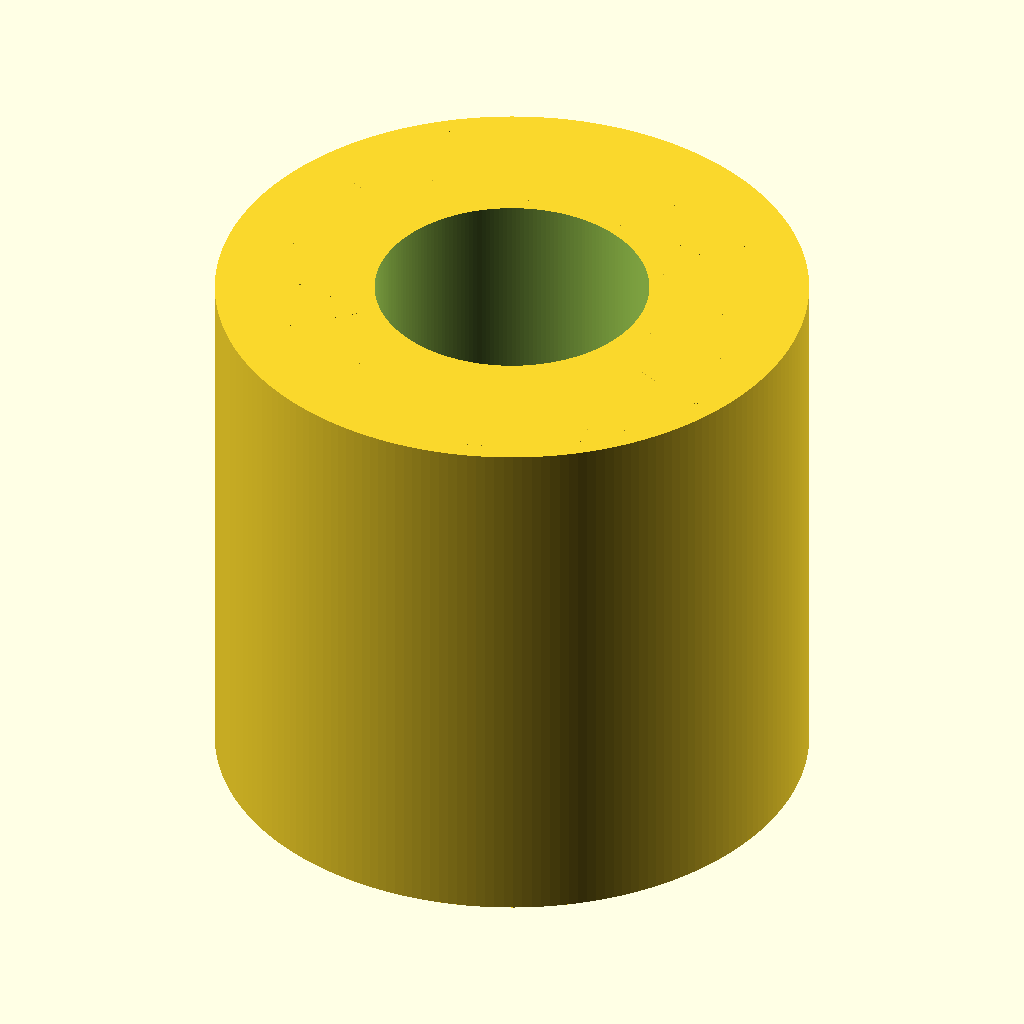
Cell 1: rendered with the file's own defaults.
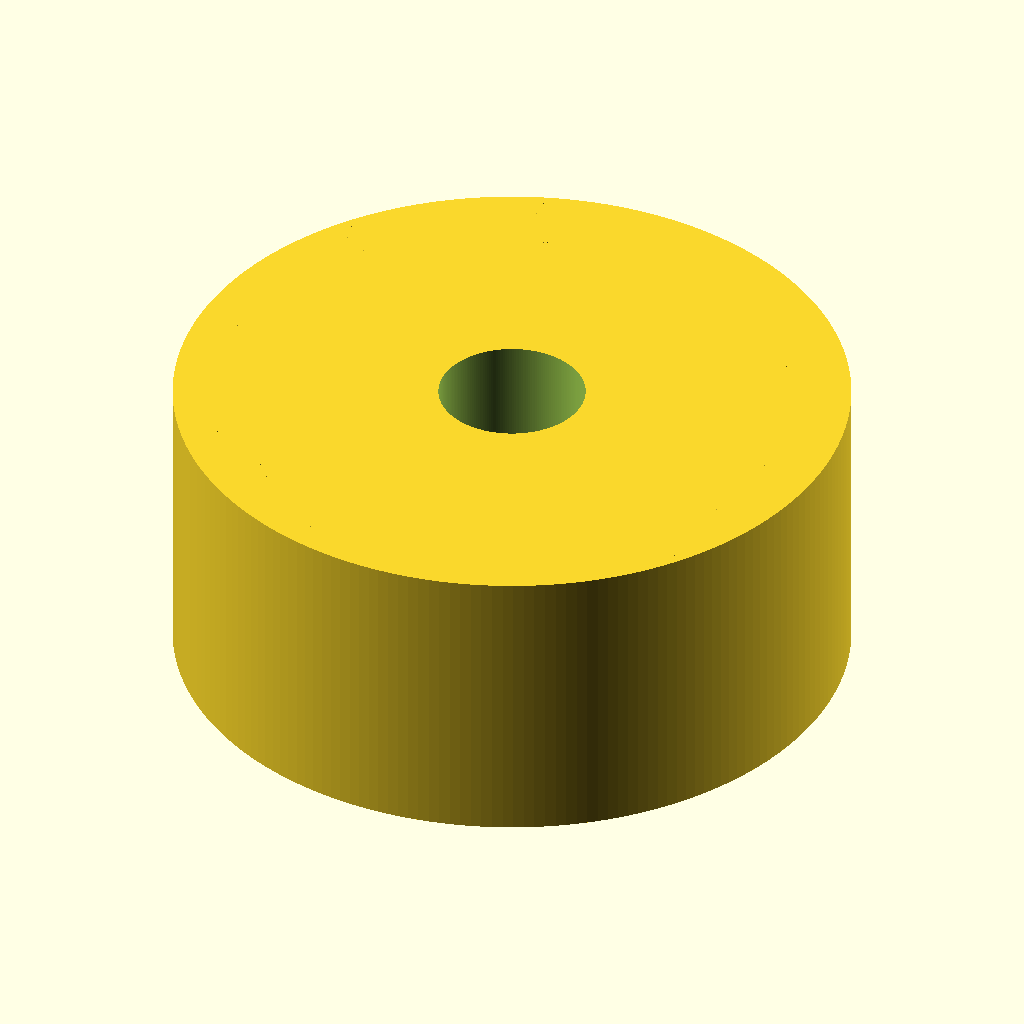
Cell 2: the same model with pitch_diameter_mm = 24.44.
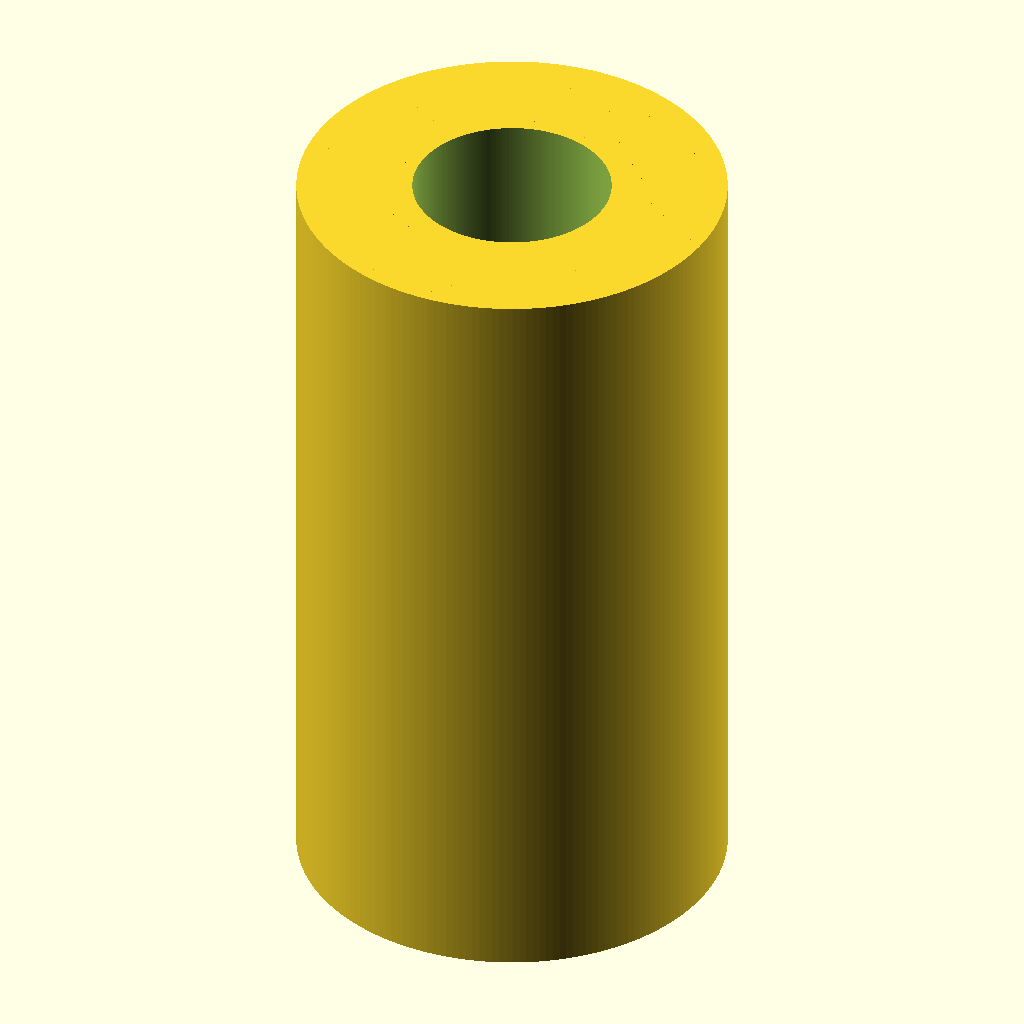
Cell 3: the same model with pulley_width_mm = 20.
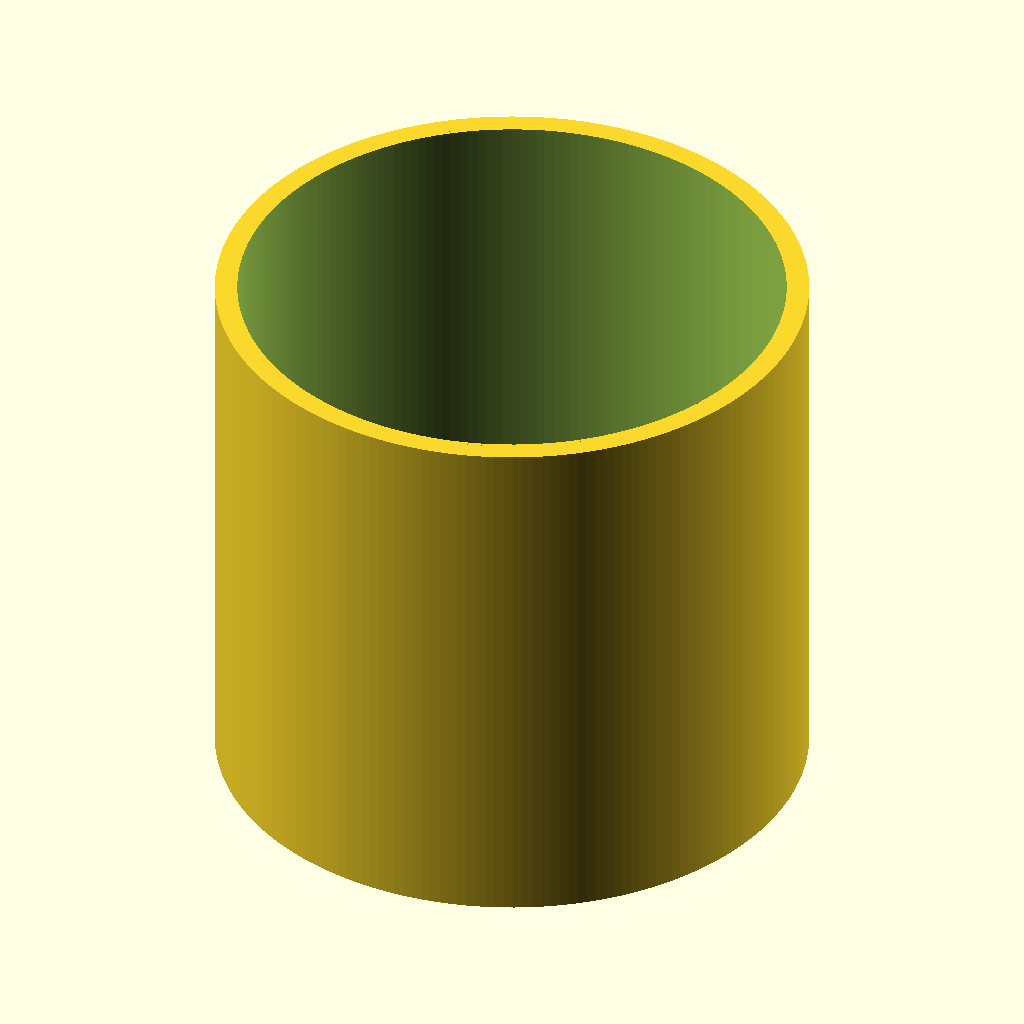
Cell 4: the same model with bore_diameter_mm = 10.
All cells are drawn from the same view direction (rotation 55°, 0°, 25°, orthographic, colour scheme Cornfield), but the view is re-fitted for each cell, so position and scale can differ between cells as well as the parameter.
The OpenSCAD source (results/craft/scad/pulley__GT2x20um_pulley.scad):
$fn = 200;

// --- Required specs ---
tooth_count = 20;
pitch_diameter_mm = 12.22;
pitch_radius_mm = pitch_diameter_mm/2;

// --- Pulley proportions ---
pulley_width_mm = 10;
bore_diameter_mm = 5;

// Tooth profile (GT2-like rounded tooth approximation)
// (Not a perfect GT2 standard profile, but rounded/curved instead of rectangular blocks)
tooth_radial_height_mm = 1.25;     // addendum above pitch radius
tooth_root_clearance_mm = 0.70;    // dedendum below pitch radius
tooth_tip_flat_mm = 0.55;          // small flat at tooth tip (tangential)
tooth_root_flat_mm = 1.05;         // wider at root (tangential)
tooth_round_r_mm = 0.35;           // rounding radius for tooth corners

// Connectivity / robustness
tooth_overlap_mm = 0.35;           // tooth overlaps into body to guarantee union
connect_overlap_mm = 0.25;         // bore cut slightly longer than width

// Derived radii
root_radius_mm  = pitch_radius_mm - tooth_root_clearance_mm;
outer_radius_mm = pitch_radius_mm + tooth_radial_height_mm;

// Tooth pitch (arc length at pitch radius)
pitch_circumference_mm = PI * pitch_diameter_mm;
tooth_pitch_mm = pitch_circumference_mm / tooth_count;

// Clamp widths so they remain physically plausible vs pitch
tooth_tip_w_mm  = min(tooth_tip_flat_mm,  0.85 * tooth_pitch_mm);
tooth_root_w_mm = min(tooth_root_flat_mm, 0.95 * tooth_pitch_mm);

// 2D rounded trapezoid used as tooth cross-section (in XY), then extruded in Z
module rounded_trapezoid_2d(h, w_bottom, w_top, r) {
    // Ensure rounding radius fits
    r2 = min(r, min(w_bottom, w_top)/2 - 0.001, h/2 - 0.001);

    // Trapezoid points (centered on X, base at y=0, top at y=h)
    pts = [
        [-w_bottom/2, 0],
        [ w_bottom/2, 0],
        [ w_top/2,    h],
        [-w_top/2,    h]
    ];

    // Offset out then in to create rounded corners while keeping overall size
    offset(r = r2) offset(delta = -r2) polygon(points = pts);
}

module pulley_teeth() {
    // Tooth radial thickness (from root to tip)
    tooth_h = (outer_radius_mm - root_radius_mm) + tooth_overlap_mm;

    // Place tooth so its inner edge penetrates the root cylinder by tooth_overlap_mm
    // Inner face radius = root_radius_mm - tooth_overlap_mm
    // Tooth 2D is built with y from 0..tooth_h, so translate by inner_face_radius in +X
    inner_face_r = root_radius_mm - tooth_overlap_mm;

    for (i = [0:tooth_count-1]) {
        rotate([0, 0, i * 360/tooth_count])
            translate([inner_face_r, 0, 0])
                rotate([0, 0, 90])  // make trapezoid height point radially outward
                    linear_extrude(height = pulley_width_mm, center = true, convexity = 10)
                        rounded_trapezoid_2d(
                            h = tooth_h,
                            w_bottom = tooth_root_w_mm,
                            w_top = tooth_tip_w_mm,
                            r = tooth_round_r_mm
                        );
    }
}

module timing_pulley_20T_PD12_22() {
    difference() {
        union() {
            // Root body cylinder (defines dedendum/root diameter)
            cylinder(r = root_radius_mm, h = pulley_width_mm, center = true);

            // Rounded teeth (connected via overlap into root body)
            pulley_teeth();
        }

        // Bore
        cylinder(r = bore_diameter_mm/2, h = pulley_width_mm + 2*connect_overlap_mm, center = true);
    }
}

timing_pulley_20T_PD12_22();
Customizer parameters (derived from the source; name, type, default, range or options):
tooth_count: number, default 20
pitch_diameter_mm: number, default 12.22
pulley_width_mm: number, default 10
bore_diameter_mm: number, default 5
tooth_radial_height_mm: number, default 1.25
tooth_root_clearance_mm: number, default 0.7
tooth_tip_flat_mm: number, default 0.55
tooth_root_flat_mm: number, default 1.05
tooth_round_r_mm: number, default 0.35
tooth_overlap_mm: number, default 0.35
connect_overlap_mm: number, default 0.25
